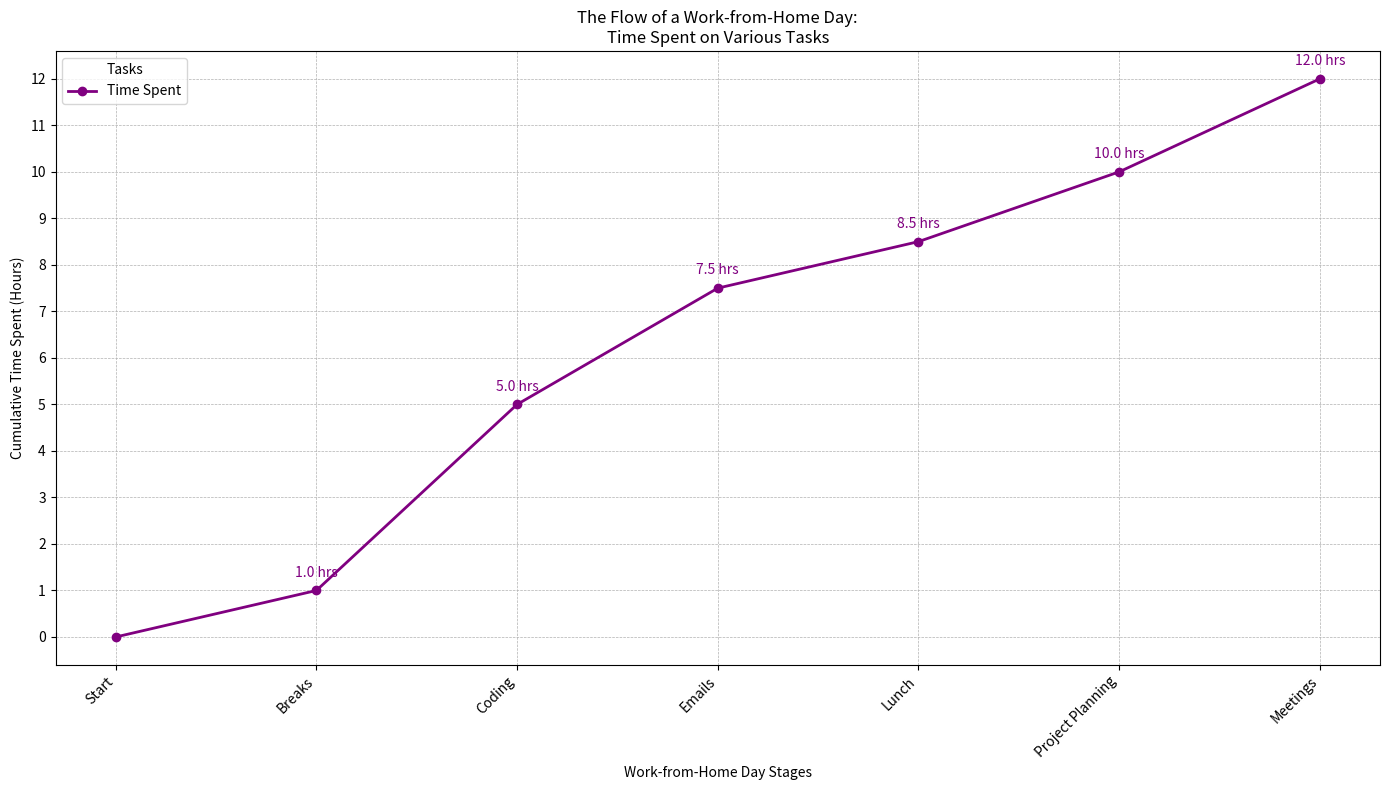

This chart was generated by the following Python code:
import matplotlib.pyplot as plt
import numpy as np

tasks = ['Breaks', 'Coding', 'Emails', 'Lunch', 'Project Planning', 'Meetings']
hours_data = [1, 4, 2.5, 1, 1.5, 2]

incremental_hours = np.cumsum(hours_data)

day_stages = ['Start', 'Breaks', 'Coding', 'Emails', 'Lunch', 'Project Planning', 'Meetings']
time_points = [0] + incremental_hours.tolist()

fig, ax = plt.subplots(figsize=(14, 8))

# Assigned a new color to the line and the annotations
ax.plot(day_stages, time_points, marker='o', linestyle='-', linewidth=2, color='purple', label='Time Spent')

for i, txt in enumerate(time_points[1:]):
    ax.annotate(f'{txt:.1f} hrs', (day_stages[i + 1], time_points[i + 1]), textcoords="offset points", xytext=(0, 10), ha='center', fontsize=10, color='purple')

ax.grid(True, linestyle='--', linewidth=0.5)

plt.xticks(rotation=45, ha='right')
plt.yticks(np.arange(0, 13, 1))
plt.xlabel('Work-from-Home Day Stages')
plt.ylabel('Cumulative Time Spent (Hours)')
plt.title('The Flow of a Work-from-Home Day:\nTime Spent on Various Tasks')
plt.legend(title='Tasks')

plt.tight_layout()
plt.show()
